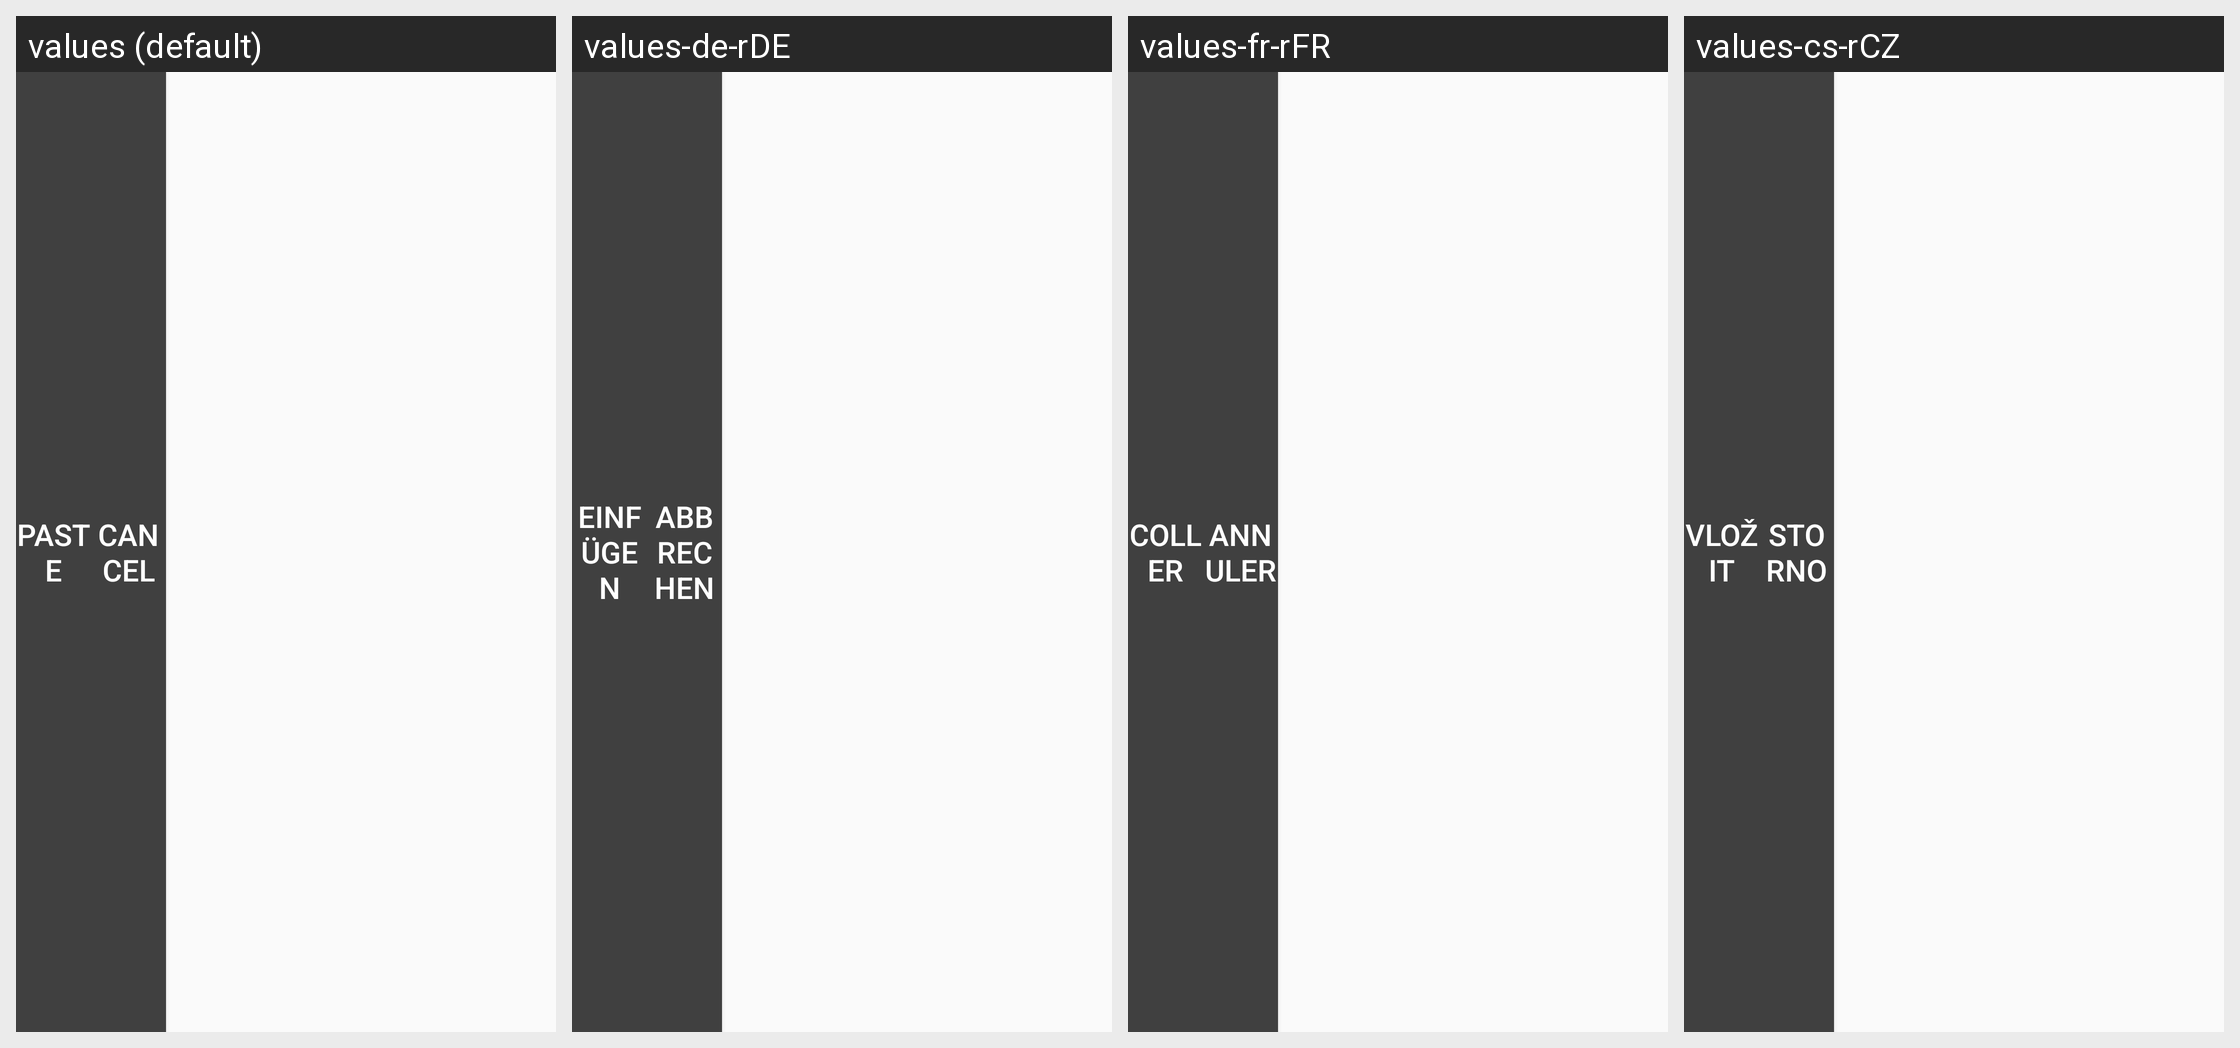

Translations of the strings shown on this Android screen, per locale in the grid:
Android screen res/layout/edit_paste_popup_menu.xml rendered under 4 locales, left to right: values (default), values-de-rDE, values-fr-rFR, values-cs-rCZ. Device: Nexus 5 (rendered at 1080×1920; each locale shown at half size, 540×960, under a caption strip naming it); theme AppTheme.
Other locales in the repository, not shown: values-ar-rEG, values-bg-rBG, values-da-rDK, values-el-rGR, values-en-rGB, values-es-rES, values-et-rEE, values-fi-rFI, values-hr-rHR, values-hu-rHU, values-it-rIT, values-iw-rIL, values-ja-rJP, values-ko-rKR, values-lt-rLT, values-lv-rLV, values-nb-rNO, values-nl-rNL, values-pl-rPL, values-pt-rBR, values-pt-rPT, values-ro-rRO, values-ru-rRU, values-sk-rSK, values-sl-rSI, values-sr-rRS, values-sv-rSE, values-tr-rTR, values-uk-rUA, values-zh-rCN, values-zh-rHK, values-zh-rTW.
Strings drawn on this screen, with the default value and each locale's value (text and hints the layout hard-codes, and strings that could not be matched under every locale, appear in the picture but are not listed):

Paste
  values: Paste
  values-de-rDE: Einfügen
  values-fr-rFR: Coller
  values-cs-rCZ: Vložit

Cancel
  values: Cancel
  values-de-rDE: Abbrechen
  values-fr-rFR: Annuler
  values-cs-rCZ: Storno
